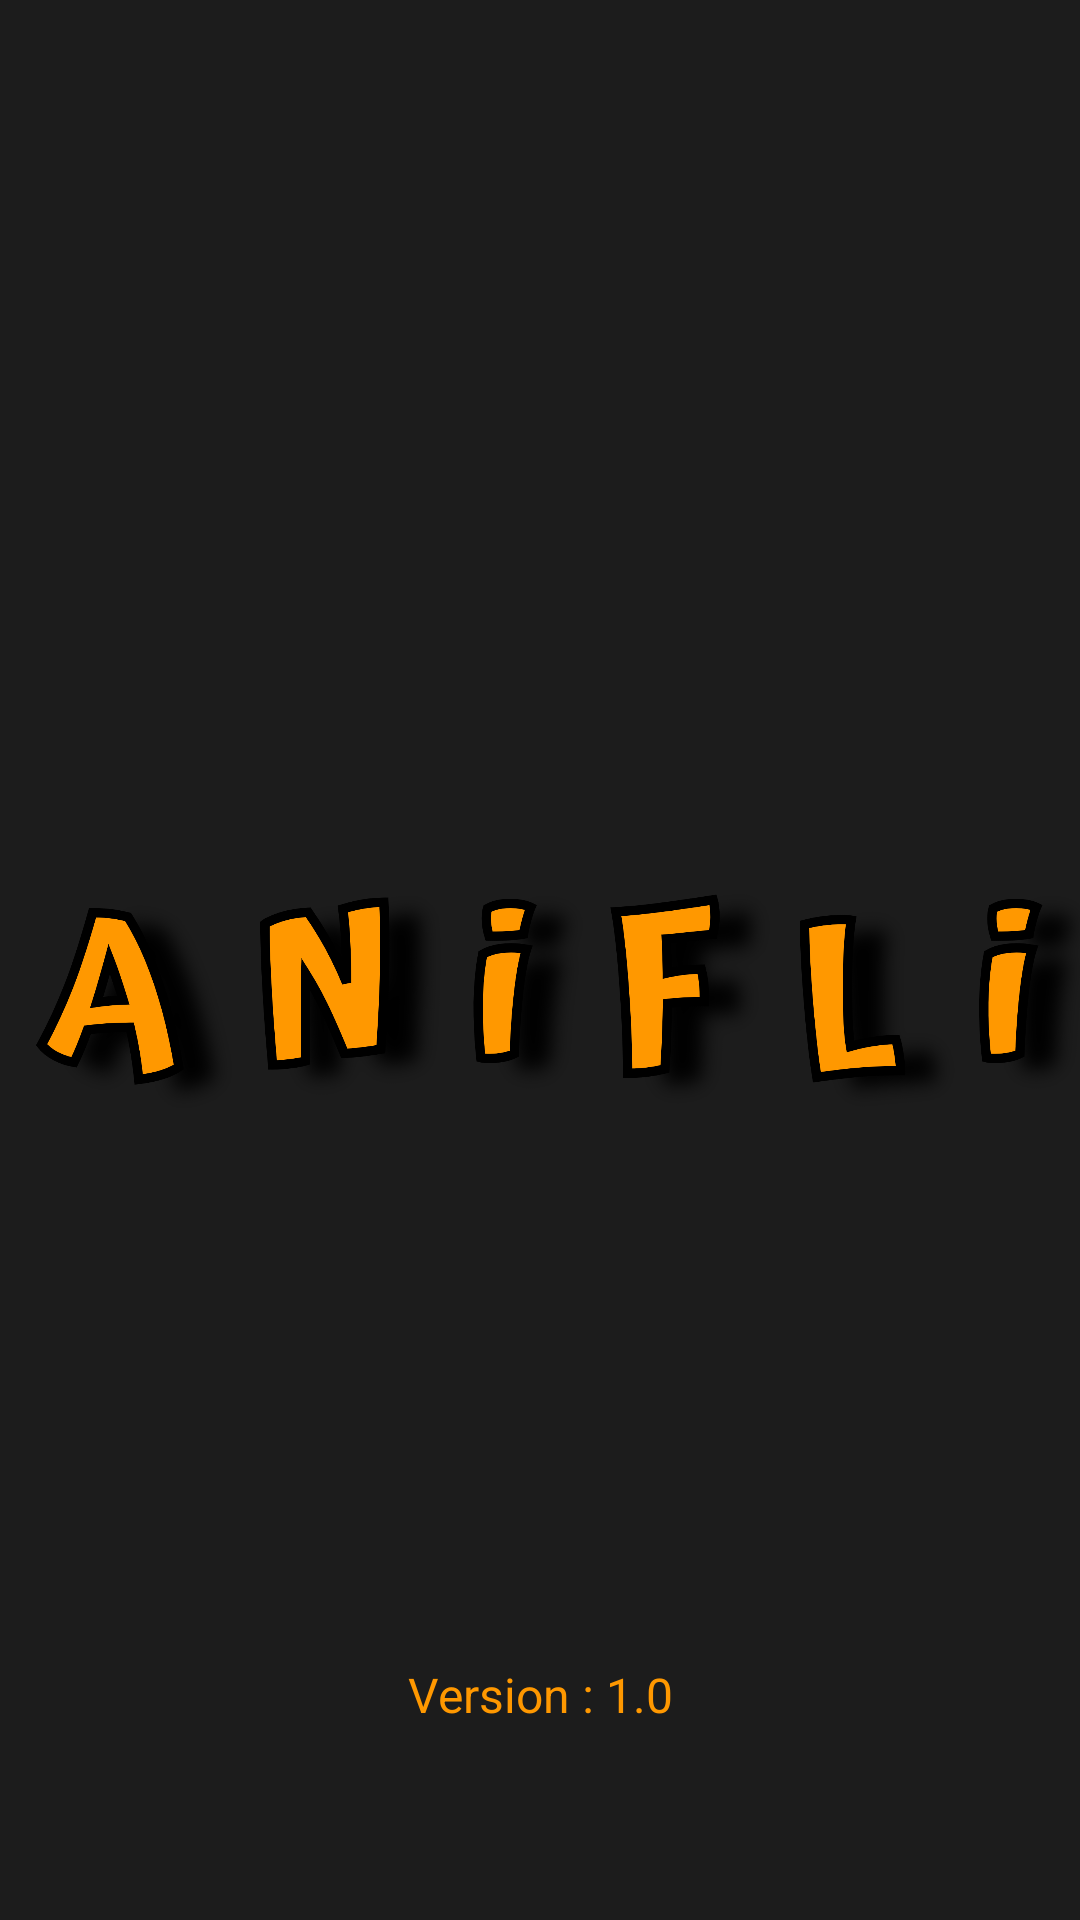

This screen was rendered from an Android layout file. Write that file and the resources it references.
<!-- AndroidManifest.xml: application theme Theme.NEtFLi -->
<!-- res/layout/splashlayout.xml -->
<?xml version="1.0" encoding="utf-8"?>
<RelativeLayout
    android:id="@+id/splashLayout"
    xmlns:android="http://schemas.android.com/apk/res/android" android:layout_width="match_parent"
    android:layout_height="match_parent"
    android:background="@color/maincolor"
    >

    <ImageView
        android:id="@+id/splashicon"
        android:layout_width="match_parent"
        android:layout_height="wrap_content"
        android:layout_centerHorizontal="true"
        android:layout_centerVertical="true"
        android:src="@drawable/anili_icon_png"
        />
    
    <TextView
        android:id="@+id/appVersion"
        android:layout_width="match_parent"
        android:layout_height="50dp"
        android:text="Version : 1.0"
        android:textSize="16dp"
        android:gravity="center"
        android:textColor="@color/orange"
        android:layout_alignParentBottom="true"
        android:layout_marginBottom="50dp"/>


</RelativeLayout>
<!-- resources referenced by this layout -->
<resources>
  <color name="maincolor">#FF1C1C1C</color>
  <color name="orange">#FF9800</color>
  <!-- drawable anili_icon_png: png bitmap (drawable, 380537 bytes) -->
  <style name="Theme.NEtFLi" parent="Theme.MaterialComponents.Light">
          
          <item name="colorPrimary">#FF1C1C1C</item>
          <item name="colorPrimaryVariant">#FF1C1C1C</item>
          <item name="colorOnPrimary">@color/white</item>
          
          <item name="colorSecondary">@color/orange</item>
          <item name="colorSecondaryVariant">@color/orange</item>
          <item name="colorOnSecondary">@color/black</item>
          <item name="colorSurface">#FF1C1C1C</item>
          <item name="windowActionBar">false</item>
          <item name="windowNoTitle">true</item>
          
          <item name="android:colorFocusedHighlight">@color/maincolor</item>
          <item name="android:statusBarColor" tools:targetApi="l">?attr/colorPrimaryVariant</item>
          
      </style>
  <color name="white">#FFFFFFFF</color>
  <color name="black">#FF000000</color>
</resources>
